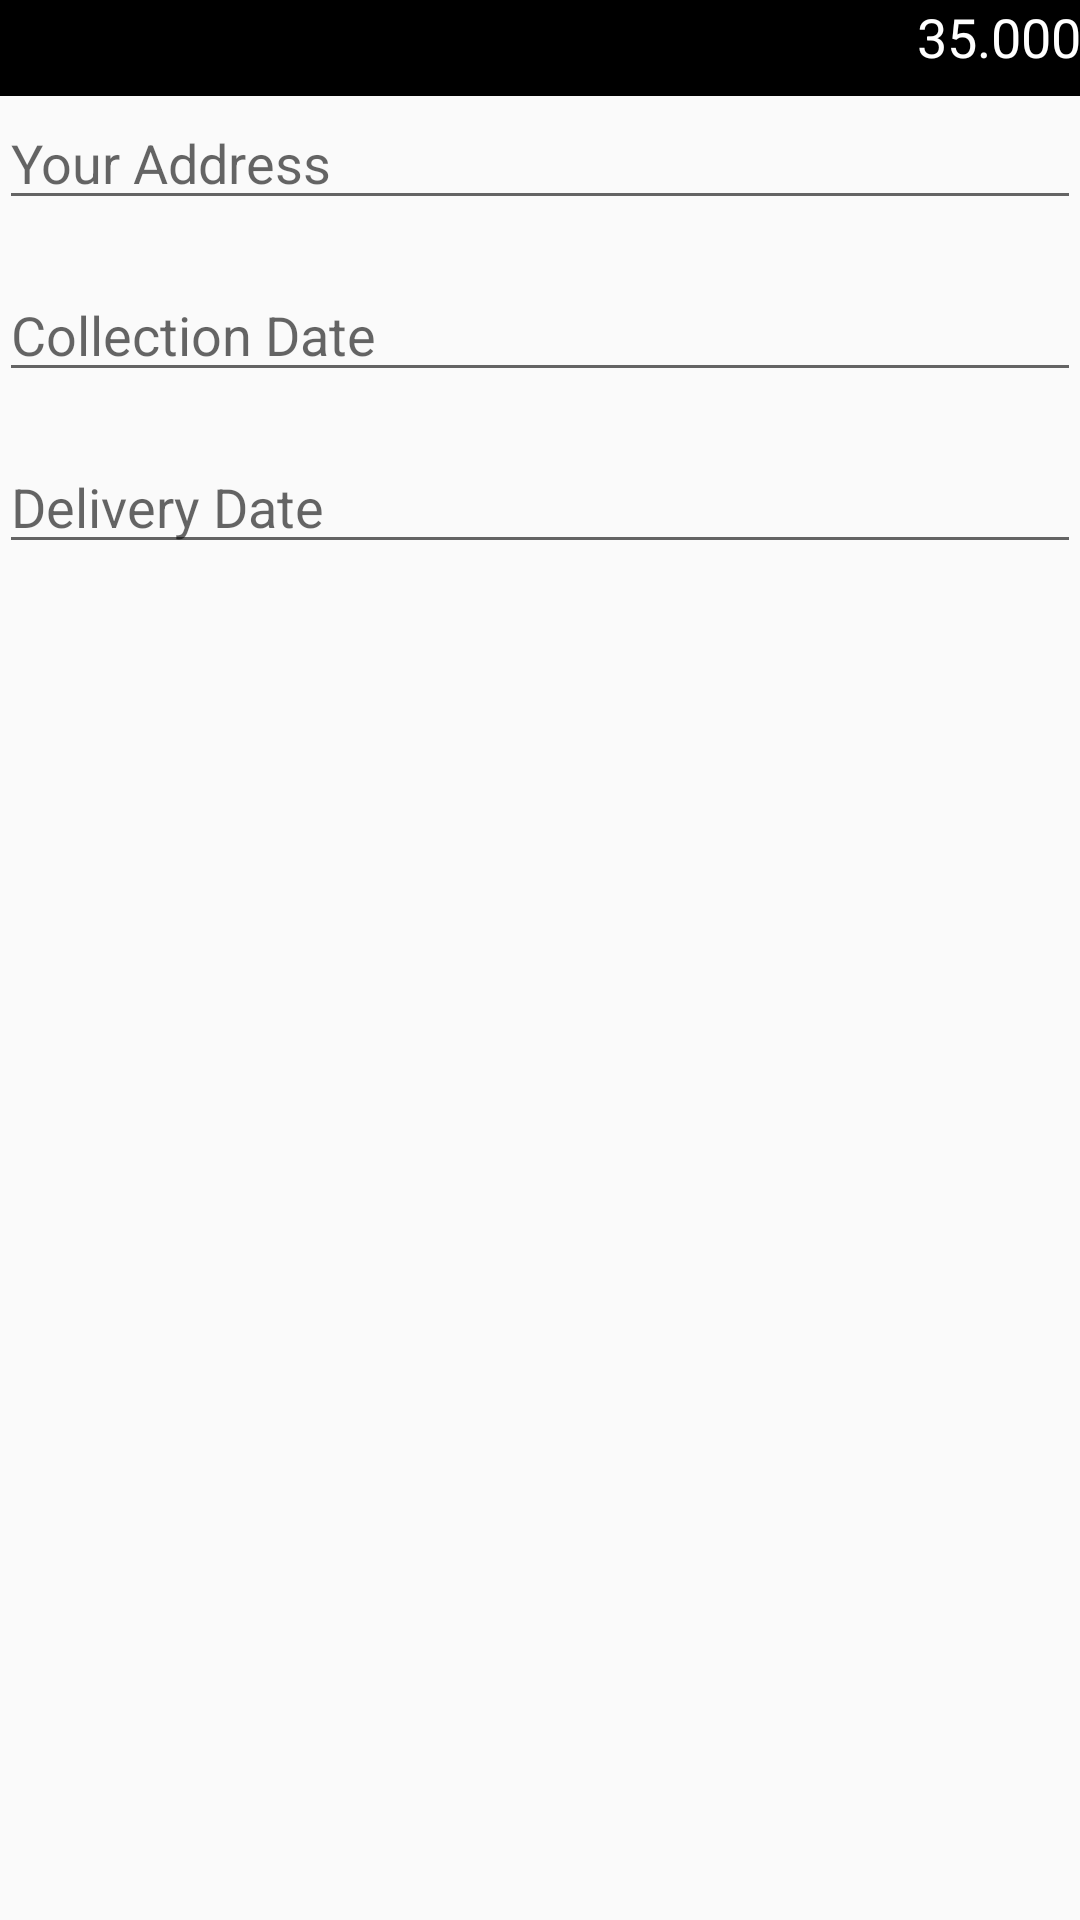

Here is an Android app screen rendered from its layout file. Give the layout XML and the strings, colors and styles it references.
<!-- AndroidManifest.xml: application theme AppTheme -->
<!-- res/layout/activity_order.xml -->
<LinearLayout xmlns:android="http://schemas.android.com/apk/res/android"
    xmlns:tools="http://schemas.android.com/tools" android:layout_width="match_parent"
    android:layout_height="match_parent"
    android:orientation="vertical"
    tools:context="com.acktos.easylaundry.OrderActivity">


    <LinearLayout
        android:layout_width="match_parent"
        android:layout_height="32dp"
        android:orientation="horizontal"
        android:weightSum="2"
        android:background="@android:color/black">

        <TextView
            android:id="@+id/current_qty"
            android:layout_width="wrap_content"
            android:layout_height="wrap_content"
            android:textColor="@android:color/white"
            style="?android:textAppearanceMedium"
            android:paddingLeft="@dimen/activity_horizontal_margin"
            android:gravity="left"
            android:layout_weight="1"/>

        <TextView
            android:id="@+id/current_price"
            android:text="35.000"
            android:layout_width="wrap_content"
            android:layout_height="wrap_content"
            style="?android:textAppearanceMedium"
            android:textColor="@android:color/white"
            android:paddingRight="@dimen/activity_horizontal_margin"
            android:gravity="right"
            android:layout_weight="1"/>

    </LinearLayout>

    <LinearLayout android:id="@+id/email_login_form" android:layout_width="match_parent"
        android:layout_height="wrap_content" android:orientation="vertical"
        android:paddingRight="@dimen/activity_horizontal_margin"
        android:paddingTop="@dimen/activity_vertical_margin"
        android:paddingBottom="@dimen/activity_vertical_margin"
        android:paddingLeft="@dimen/activity_horizontal_margin">


        <EditText
            android:id="@+id/order_address"
            android:layout_width="match_parent"
            android:layout_height="wrap_content"
            android:layout_marginBottom="16dp"
            android:hint="Your Address"
            android:inputType="text"
            android:maxLines="1"
            android:singleLine="true" />


        <EditText
            android:id="@+id/order_collection"
            android:layout_width="match_parent"
            android:layout_height="wrap_content"
            android:layout_marginBottom="16dp"
            android:hint="Collection Date"
            android:focusable="false"
            android:clickable="true"
            android:onClick="showCollectedDate"
            android:inputType="text"
            android:maxLines="1"
            android:singleLine="true" />

        <EditText
            android:id="@+id/order_delivery"
            android:layout_width="match_parent"
            android:layout_height="wrap_content"
            android:layout_marginBottom="16dp"
            android:hint="Delivery Date"
            android:focusable="false"
            android:clickable="true"
            android:onClick="showDeliveryDate"
            android:inputType="text"
            android:maxLines="1"
            android:singleLine="true" />


    </LinearLayout>



</LinearLayout>
<!-- resources referenced by this layout -->
<resources>
  <style name="AppTheme" parent="Theme.AppCompat.Light.DarkActionBar">
          
      </style>
</resources>
